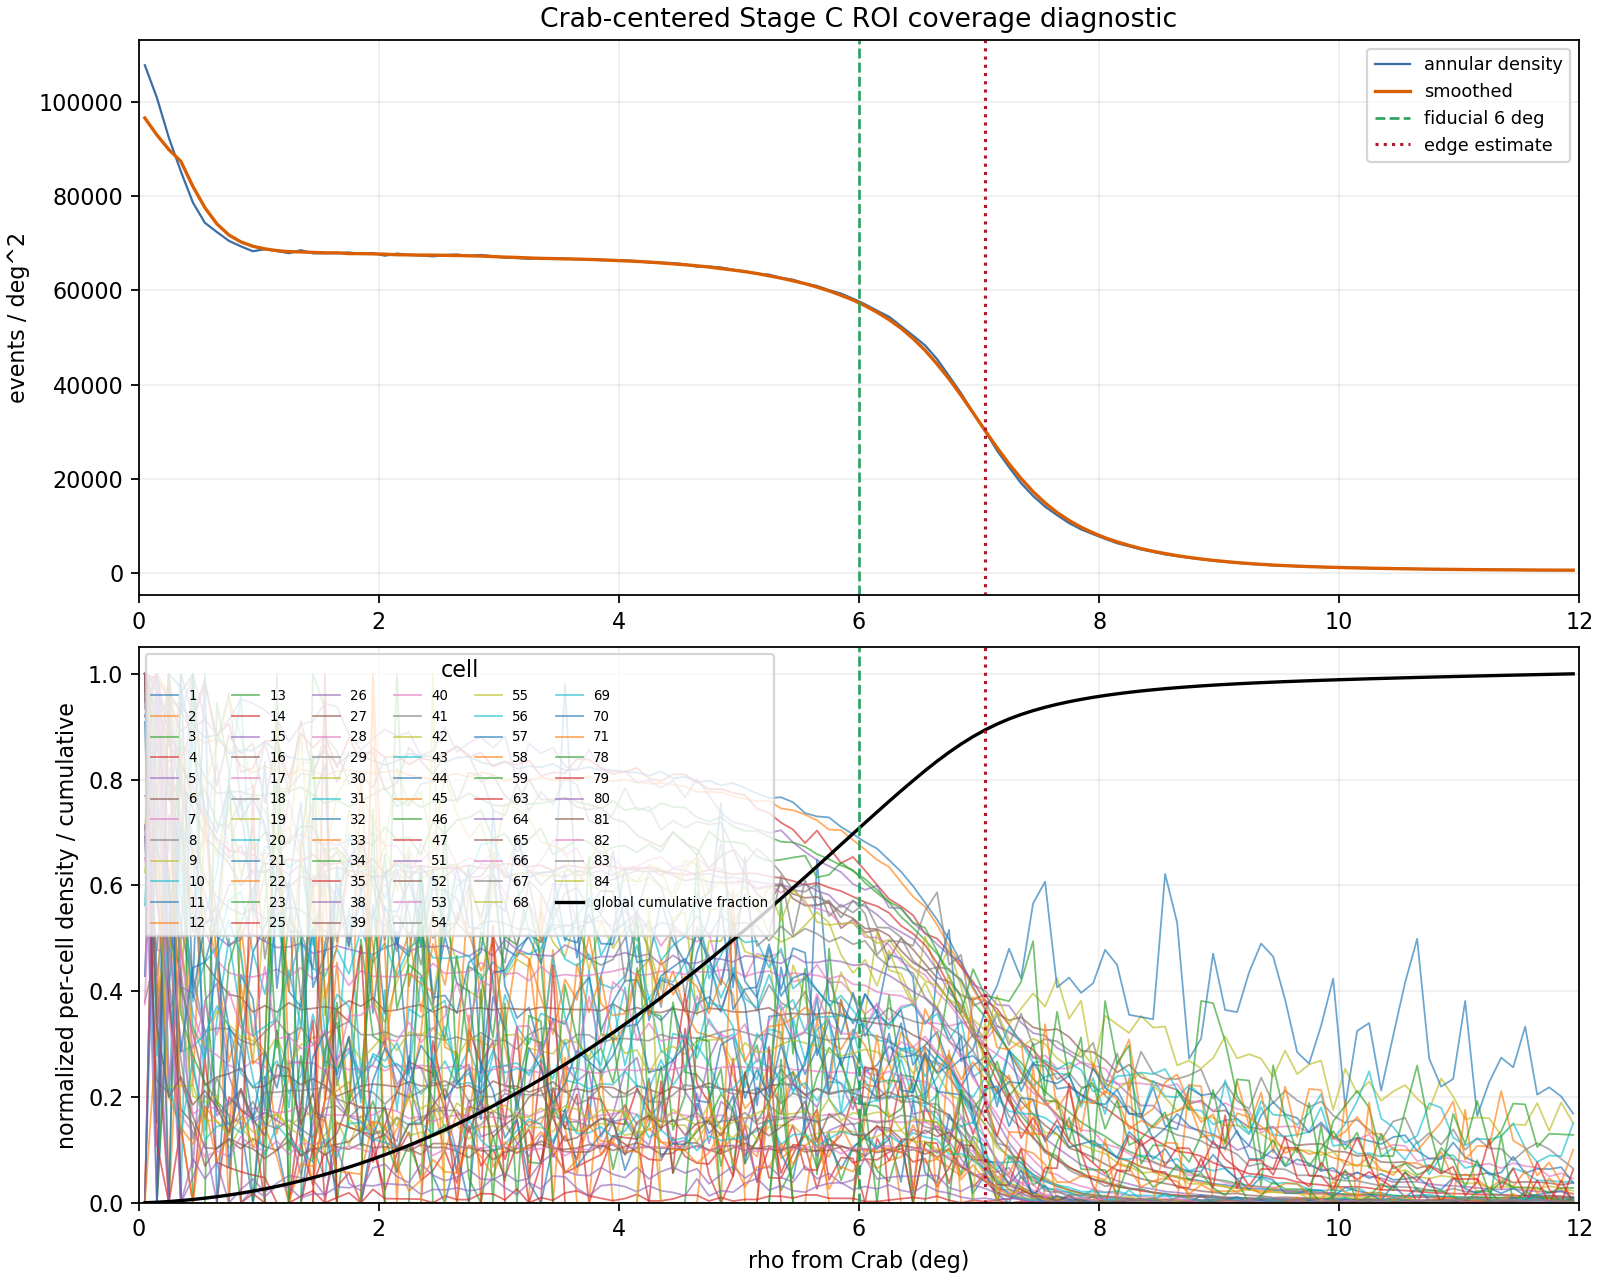

Data behind this chart, as committed beside it:
rho_bin_low_deg, rho_bin_high_deg, rho_bin_center_deg, count, annulus_area_sqdeg, density_per_sqdeg, cumulative_count_within_12deg, cumulative_fraction_within_12deg
0, 0.1, 0.05, 3383, 0.03142, 107684, 3383, 0.0003201
0.1, 0.2, 0.15, 9503, 0.09425, 100830, 12886, 0.001219
0.2, 0.3, 0.25, 14500, 0.1571, 92310, 27386, 0.002592
0.3, 0.4, 0.35, 18733, 0.2199, 85184, 46119, 0.004364
0.4, 0.5, 0.45, 22228, 0.2827, 78615, 68347, 0.006468
0.5, 0.6, 0.55, 25676, 0.3456, 74299, 94023, 0.008898
0.6, 0.7, 0.65, 29549, 0.4084, 72352, 123572, 0.01169
0.7, 0.8, 0.75, 33214, 0.4712, 70482, 156786, 0.01484
0.8, 0.9, 0.85, 37018, 0.5341, 69313, 193804, 0.01834
0.9, 1, 0.95, 40752, 0.5969, 68272, 234556, 0.0222
1, 1.1, 1.05, 45323, 0.6597, 68699, 279879, 0.02649
1.1, 1.2, 1.15, 49378, 0.7226, 68337, 329257, 0.03116
1.2, 1.3, 1.25, 53300, 0.7854, 67864, 382557, 0.0362
1.3, 1.4, 1.35, 58100, 0.8482, 68496, 440657, 0.0417
1.4, 1.5, 1.45, 61798, 0.9111, 67831, 502455, 0.04755
1.5, 1.6, 1.55, 66069, 0.9739, 67840, 568524, 0.0538
1.6, 1.7, 1.65, 70349, 1.037, 67857, 638873, 0.06046
1.7, 1.8, 1.75, 74784, 1.1, 68013, 713657, 0.06754
1.8, 1.9, 1.85, 78671, 1.162, 67680, 792328, 0.07498
1.9, 2, 1.95, 83174, 1.225, 67885, 875502, 0.08285
2, 2.1, 2.05, 86731, 1.288, 67335, 962233, 0.09106
2.1, 2.2, 2.15, 91560, 1.351, 67778, 1053793, 0.09972
2.2, 2.3, 2.25, 95406, 1.414, 67486, 1149199, 0.1088
2.3, 2.4, 2.35, 99505, 1.477, 67390, 1248704, 0.1182
2.4, 2.5, 2.45, 103436, 1.539, 67193, 1352140, 0.128
2.5, 2.6, 2.55, 108095, 1.602, 67466, 1460235, 0.1382
2.6, 2.7, 2.65, 112510, 1.665, 67572, 1572745, 0.1488
2.7, 2.8, 2.75, 116281, 1.728, 67297, 1689026, 0.1598
2.8, 2.9, 2.85, 120862, 1.791, 67494, 1809888, 0.1713
2.9, 3, 2.95, 124598, 1.854, 67222, 1934486, 0.1831
3, 3.1, 3.05, 128224, 1.916, 66910, 2062710, 0.1952
3.1, 3.2, 3.15, 132291, 1.979, 66841, 2195001, 0.2077
3.2, 3.3, 3.25, 136155, 2.042, 66676, 2331156, 0.2206
3.3, 3.4, 3.35, 140677, 2.105, 66834, 2471833, 0.2339
3.4, 3.5, 3.45, 144738, 2.168, 66770, 2616571, 0.2476
3.5, 3.6, 3.55, 148873, 2.231, 66743, 2765444, 0.2617
3.6, 3.7, 3.65, 152691, 2.293, 66580, 2918135, 0.2762
3.7, 3.8, 3.75, 156932, 2.356, 66604, 3075067, 0.291
3.8, 3.9, 3.85, 160567, 2.419, 66377, 3235634, 0.3062
3.9, 4, 3.95, 164810, 2.482, 66406, 3400444, 0.3218
4, 4.1, 4.05, 168804, 2.545, 66336, 3569248, 0.3378
4.1, 4.2, 4.15, 172623, 2.608, 66202, 3741871, 0.3541
4.2, 4.3, 4.25, 175919, 2.67, 65879, 3917790, 0.3708
4.3, 4.4, 4.35, 179978, 2.733, 65849, 4097768, 0.3878
4.4, 4.5, 4.45, 183885, 2.796, 65767, 4281653, 0.4052
4.5, 4.6, 4.55, 187257, 2.859, 65501, 4468910, 0.4229
4.6, 4.7, 4.65, 189955, 2.922, 65016, 4658865, 0.4409
4.7, 4.8, 4.75, 194065, 2.985, 65024, 4852930, 0.4592
4.8, 4.9, 4.85, 197575, 3.047, 64835, 5050505, 0.4779
4.9, 5, 4.95, 200118, 3.11, 64343, 5250623, 0.4969
5, 5.1, 5.05, 203120, 3.173, 64015, 5453743, 0.5161
5.1, 5.2, 5.15, 205481, 3.236, 63502, 5659224, 0.5356
5.2, 5.3, 5.25, 208861, 3.299, 63317, 5868085, 0.5553
5.3, 5.4, 5.35, 210536, 3.362, 62631, 6078621, 0.5752
5.4, 5.5, 5.45, 213144, 3.424, 62244, 6291765, 0.5954
5.5, 5.6, 5.55, 214217, 3.487, 61430, 6505982, 0.6157
5.6, 5.7, 5.65, 216249, 3.55, 60915, 6722231, 0.6361
5.7, 5.8, 5.75, 216872, 3.613, 60028, 6939103, 0.6567
5.8, 5.9, 5.85, 217991, 3.676, 59307, 7157094, 0.6773
5.9, 6, 5.95, 217671, 3.738, 58224, 7374765, 0.6979
... 60 more rows
